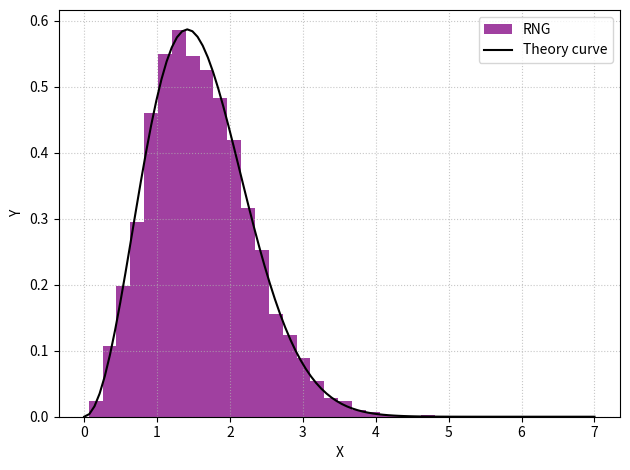

Write Python code to recreate this figure.
import numpy as np
import matplotlib.pyplot as plt

def BoxMuller(mu=0, sigma=1):
    while True:
        u1 = np.random.rand()
        u2 = np.random.rand()
        n1 = np.sqrt(-2*np.log(u1))*np.cos(1*np.pi*u2)
        n2 = np.sqrt(-2*np.log(u1))*np.sin(1*np.pi*u2)

        yield mu + sigma*n1
        yield mu + sigma*n2

def TaskOne(N=10000):
    rng = BoxMuller()
    output = []

    for i in range(N):
        x = next(rng)
        output.append(x)

    return output

def Gaussian(N=10000):
    rng = BoxMuller()
    output = []

    for i in range(N):
        vx, vy, vz = next(rng), next(rng), next(rng)
        v_abs = np.sqrt(vx*vx + vy*vy + vz*vz)

        output.append(v_abs)

    return output



def normal(x, mu=1, sigma=4):
    return (1/(sigma*np.sqrt(2*np.pi))) * np.exp(-1/2*((x-mu)/sigma)**2)

def MB(x):
    return  4*np.pi*(1/np.sqrt(2*np.pi))**3 * x**2 * np.exp(-x**2/2)

def plot():
    n = np.linspace(0,7,100)

    plt.hist(Gaussian(), 25, density=True, facecolor='purple', alpha=0.75, label='RNG')
    #plt.hist(TaskOne(), 50, density=True, facecolor='purple', alpha=0.75, label='RNG')
    plt.plot(n, MB(n), markersize='0', linestyle='solid', color='black', label='Theory curve')
    plt.xlabel(r'X')
    plt.ylabel(r'Y')
    plt.grid(alpha=0.7,linestyle=":")
    plt.legend(markerfirst=True)
    plt.tight_layout()
    plt.savefig("MaxwellBoltzmann.pdf",format="pdf")
    plt.show()

plot()
